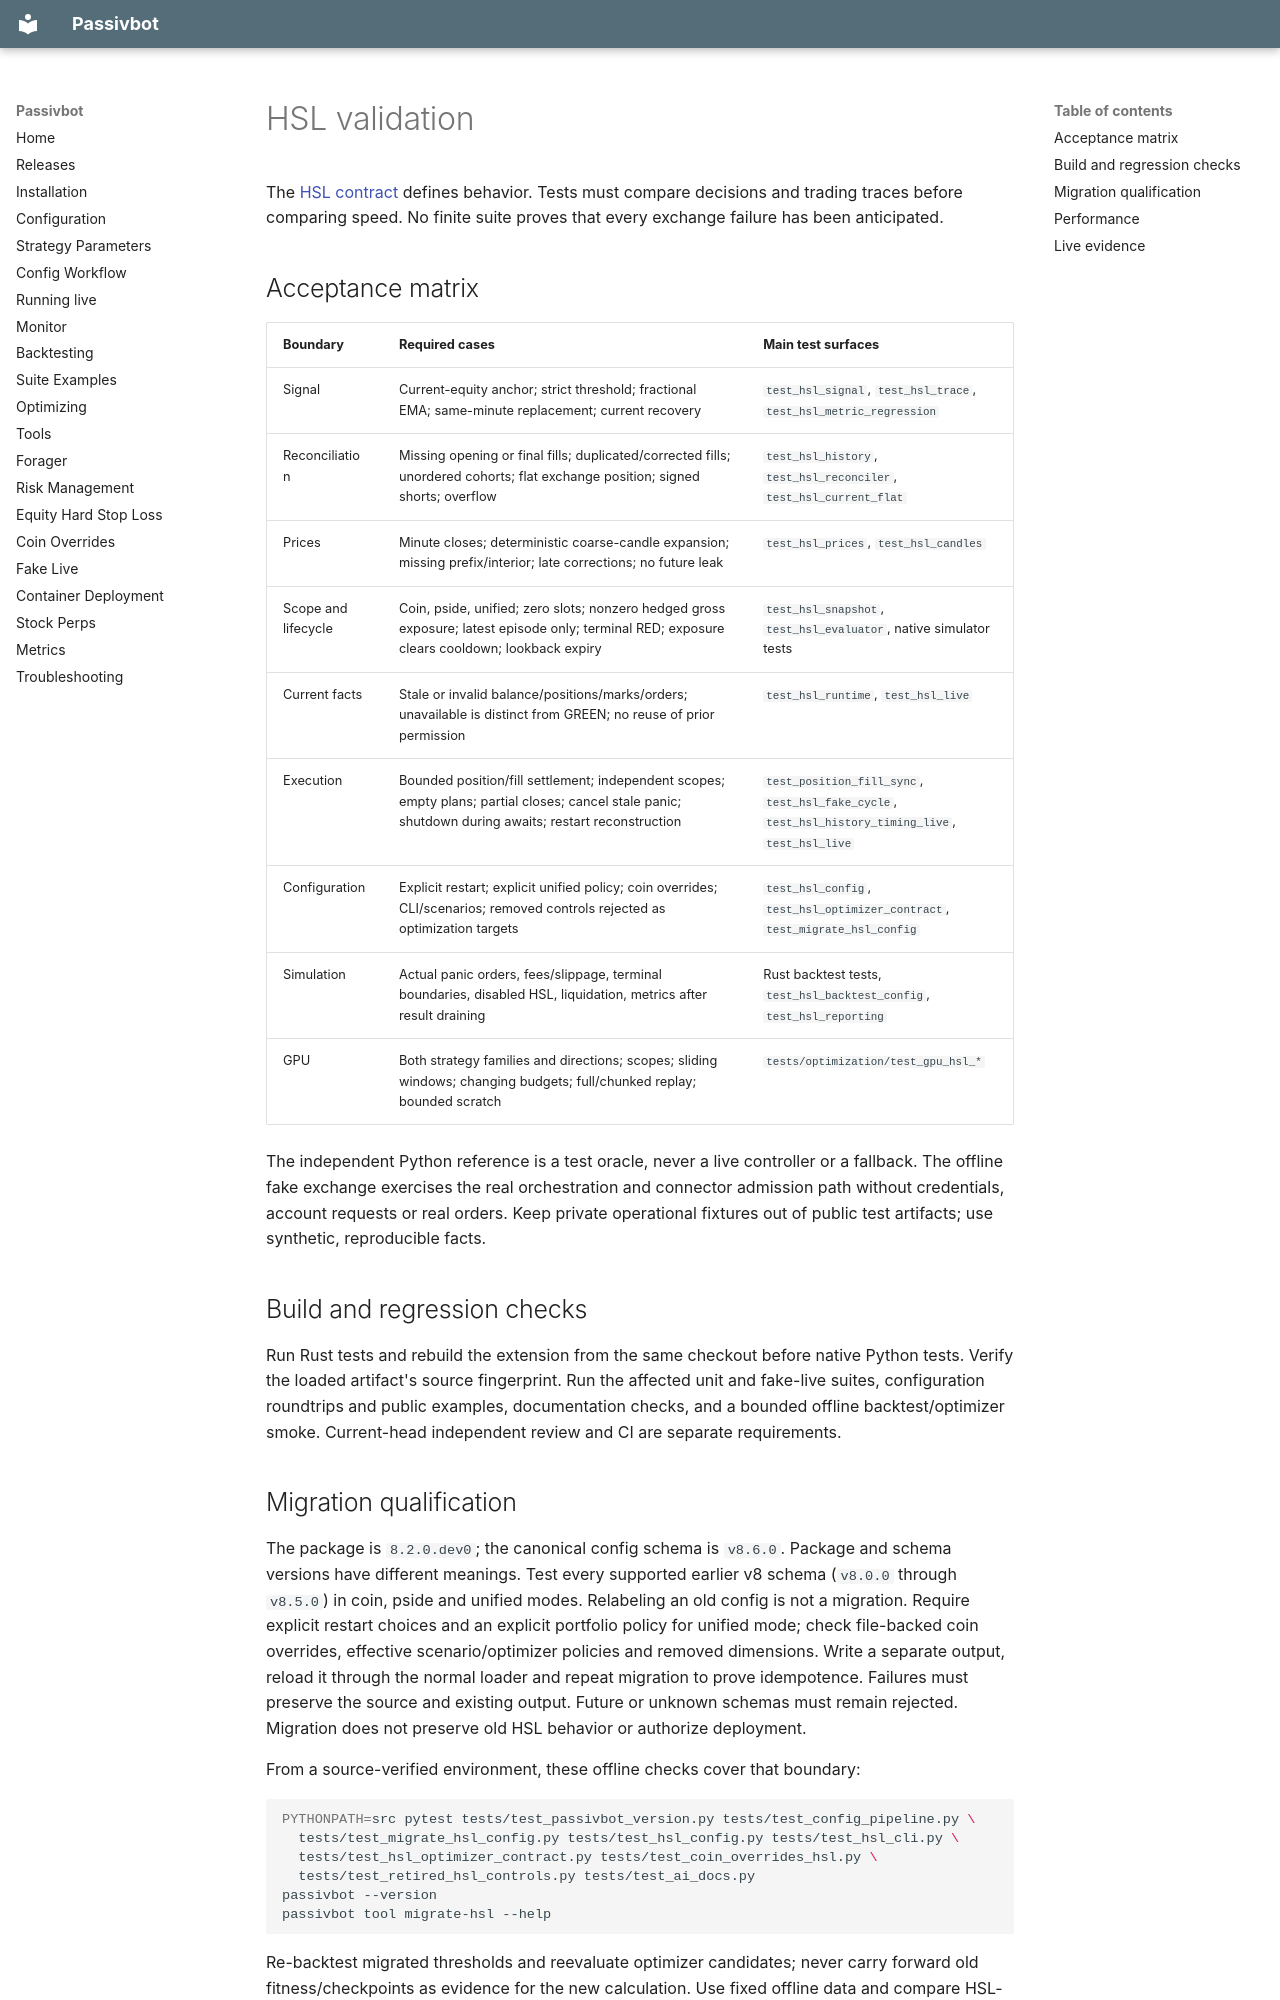

repository: enarjord/passivbot · page: hsl_testing/index.html · generator: mkdocs

# HSL validation

The [HSL contract](ai/features/equity_hard_stop_loss.md) defines behavior. Tests must
compare decisions and trading traces before comparing speed. No finite suite proves
that every exchange failure has been anticipated.

## Acceptance matrix

| Boundary | Required cases | Main test surfaces |
|---|---|---|
| Signal | Current-equity anchor; strict threshold; fractional EMA; same-minute replacement; current recovery | `test_hsl_signal`, `test_hsl_trace`, `test_hsl_metric_regression` |
| Reconciliation | Missing opening or final fills; duplicated/corrected fills; unordered cohorts; flat exchange position; signed shorts; overflow | `test_hsl_history`, `test_hsl_reconciler`, `test_hsl_current_flat` |
| Prices | Minute closes; deterministic coarse-candle expansion; missing prefix/interior; late corrections; no future leak | `test_hsl_prices`, `test_hsl_candles` |
| Scope and lifecycle | Coin, pside, unified; zero slots; nonzero hedged gross exposure; latest episode only; terminal RED; exposure clears cooldown; lookback expiry | `test_hsl_snapshot`, `test_hsl_evaluator`, native simulator tests |
| Current facts | Stale or invalid balance/positions/marks/orders; unavailable is distinct from GREEN; no reuse of prior permission | `test_hsl_runtime`, `test_hsl_live` |
| Execution | Bounded position/fill settlement; independent scopes; empty plans; partial closes; cancel stale panic; shutdown during awaits; restart reconstruction | `test_position_fill_sync`, `test_hsl_fake_cycle`, `test_hsl_history_timing_live`, `test_hsl_live` |
| Configuration | Explicit restart; explicit unified policy; coin overrides; CLI/scenarios; removed controls rejected as optimization targets | `test_hsl_config`, `test_hsl_optimizer_contract`, `test_migrate_hsl_config` |
| Simulation | Actual panic orders, fees/slippage, terminal boundaries, disabled HSL, liquidation, metrics after result draining | Rust backtest tests, `test_hsl_backtest_config`, `test_hsl_reporting` |
| GPU | Both strategy families and directions; scopes; sliding windows; changing budgets; full/chunked replay; bounded scratch | `tests/optimization/test_gpu_hsl_*` |

The independent Python reference is a test oracle, never a live controller or a fallback.
The offline fake exchange exercises the real orchestration and connector admission path
without credentials, account requests or real orders. Keep private operational fixtures out
of public test artifacts; use synthetic, reproducible facts.

## Build and regression checks

Run Rust tests and rebuild the extension from the same checkout before native Python tests.
Verify the loaded artifact's source fingerprint. Run the affected unit and fake-live suites,
configuration roundtrips and public examples, documentation checks, and a bounded offline
backtest/optimizer smoke. Current-head independent review and CI are separate requirements.
